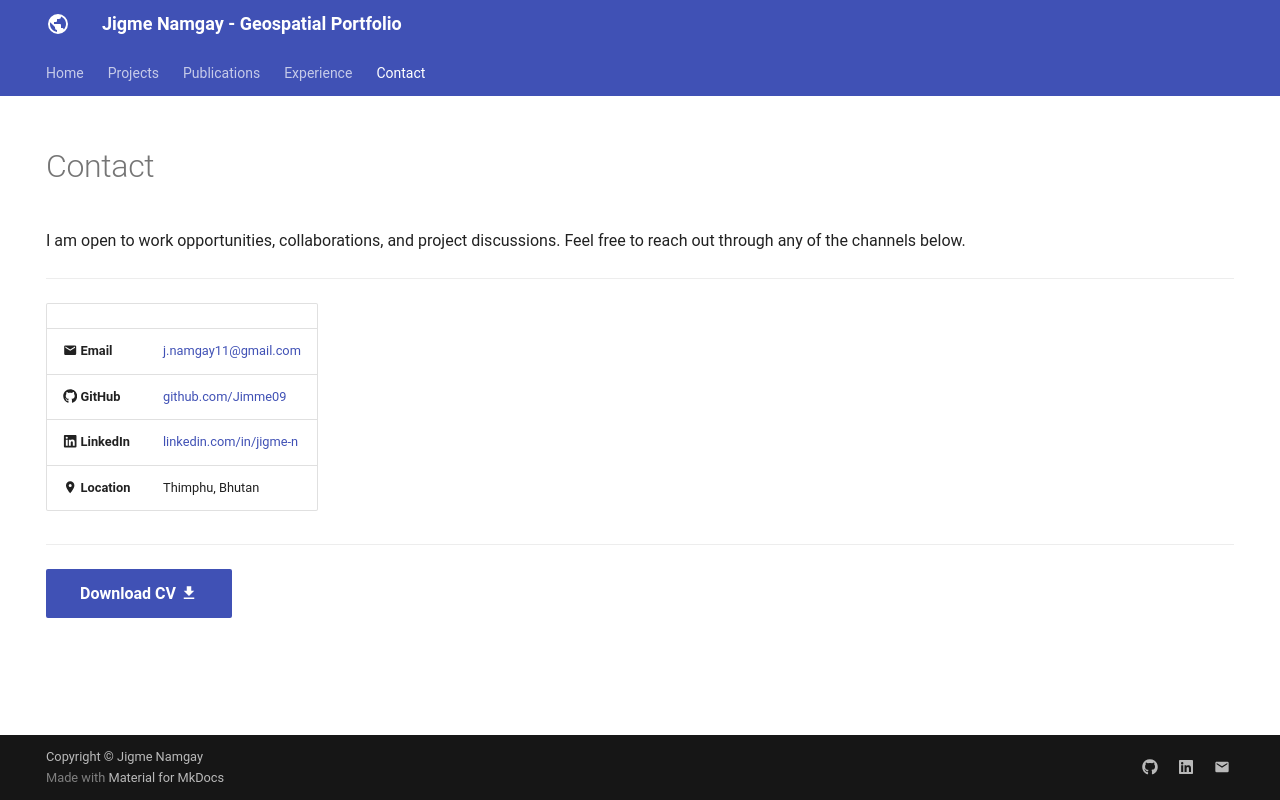

repository: Jimme09/Jimme09.github.io · page: contact/index.html · generator: mkdocs

---
hide:
  - toc
  - navigation
---
# Contact

I am open to work opportunities, collaborations, and project discussions.
Feel free to reach out through any of the channels below.

---

| | |
|---|---|
| :material-email: **Email** | [j.namgay11@gmail.com](mailto:j.namgay11@gmail.com) |
| :fontawesome-brands-github: **GitHub** | [github.com/Jimme09](https://github.com/Jimme09) |
| :fontawesome-brands-linkedin: **LinkedIn** | [linkedin.com/in/jigme-n](https://linkedin.com/in/jigme-n) |
| :material-map-marker: **Location** | Thimphu, Bhutan |

---

[Download CV :material-download:](assets/Jigme Namgay-CV.pdf){ .md-button .md-button--primary }
